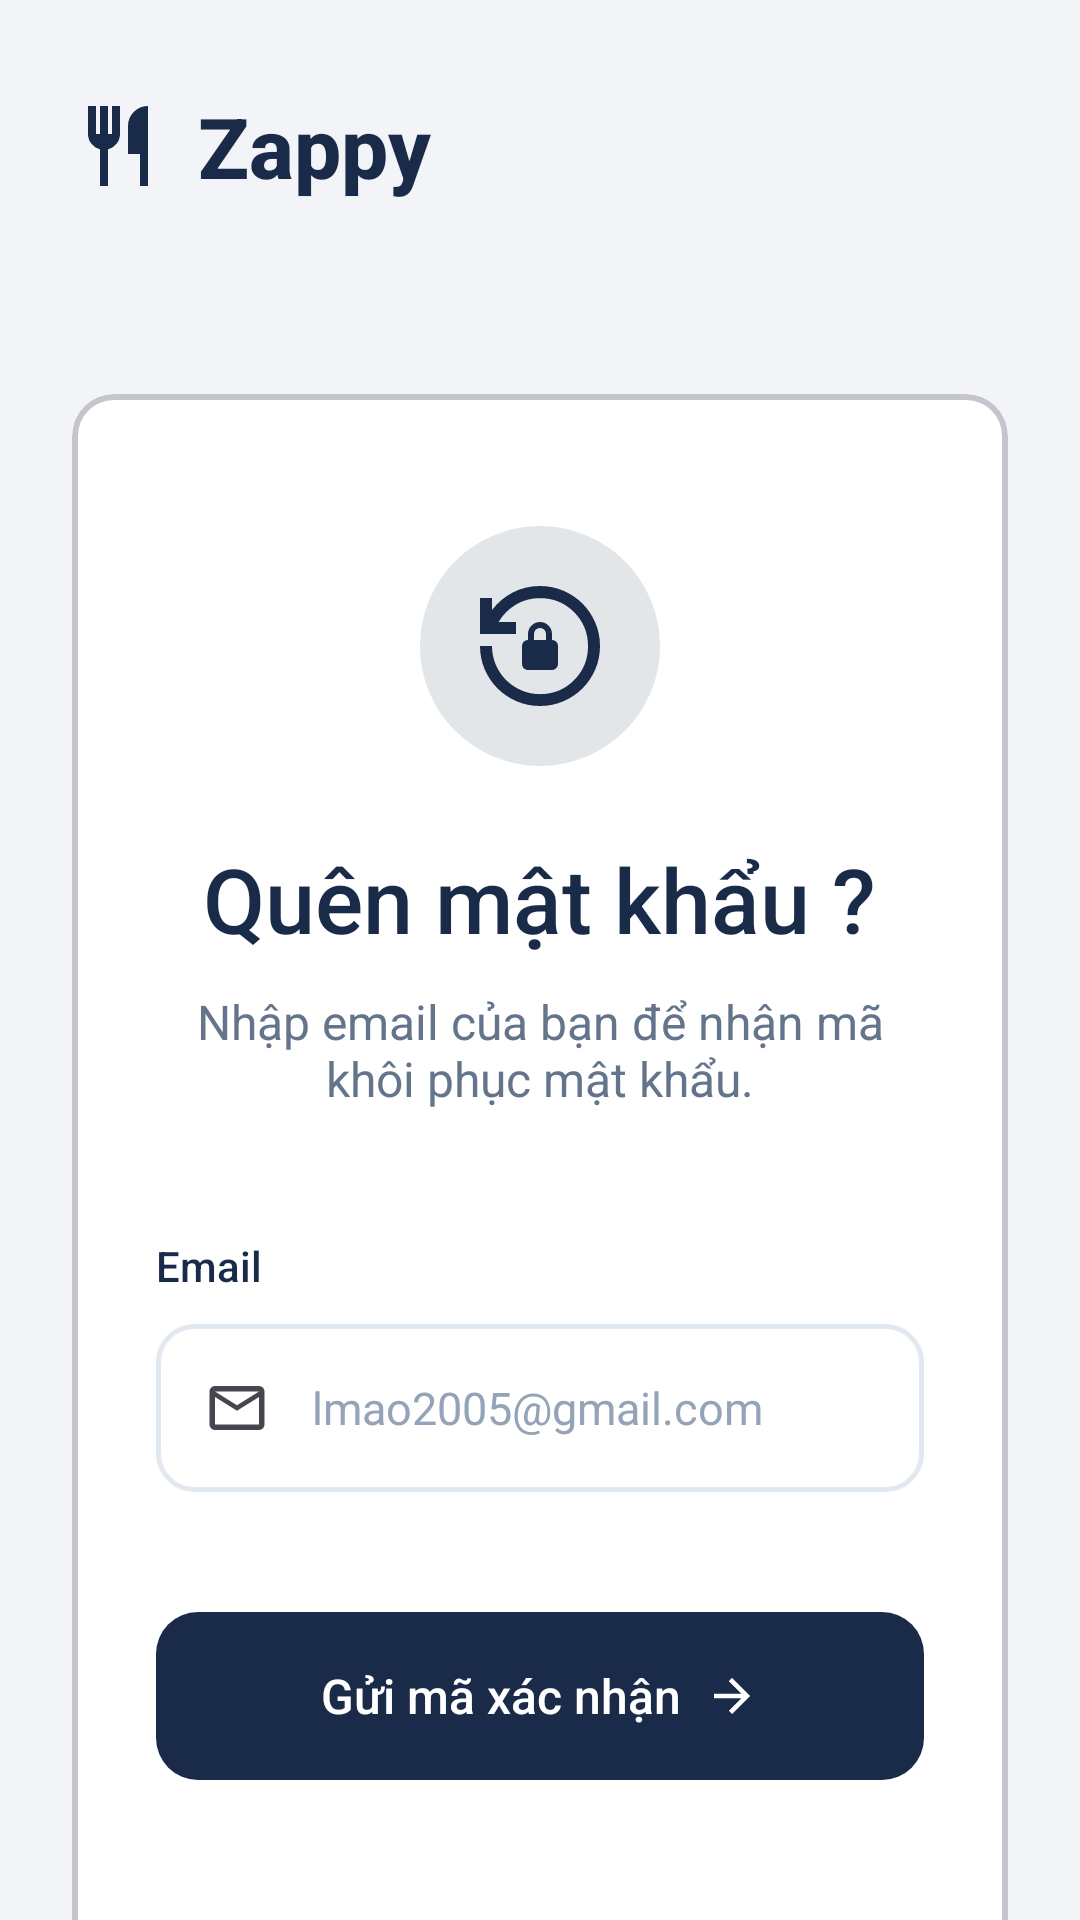

The Android layout XML behind this screen, and the referenced resources:
<!-- AndroidManifest.xml: application theme Theme.AppOrderFood -->
<!-- res/layout/activity_quenmatkhau.xml -->
<?xml version="1.0" encoding="utf-8"?>
<androidx.coordinatorlayout.widget.CoordinatorLayout xmlns:android="http://schemas.android.com/apk/res/android"
    xmlns:app="http://schemas.android.com/apk/res-auto"
    android:layout_width="match_parent"
    android:layout_height="match_parent"
    android:background="@color/background">
    
    <androidx.core.widget.NestedScrollView
        android:layout_width="match_parent"
        android:layout_height="match_parent"
        android:fillViewport="true"
        android:overScrollMode="never">

        <LinearLayout
            android:layout_width="match_parent"
            android:layout_height="wrap_content"
            android:orientation="vertical"
            android:paddingStart="24dp"
            android:paddingTop="30dp"
            android:paddingEnd="24dp"
            android:paddingBottom="32dp">

            
            <LinearLayout
                android:layout_width="wrap_content"
                android:layout_height="wrap_content"
                android:gravity="center_vertical"
                android:orientation="horizontal">

                <ImageView
                    android:layout_width="32dp"
                    android:layout_height="32dp"
                    android:src="@drawable/ic_logo_restaurant"
                    app:tint="@color/text_primary" />

                <TextView
                    android:layout_width="wrap_content"
                    android:layout_height="wrap_content"
                    android:layout_marginStart="10dp"
                    android:fontFamily="sans-serif-medium"
                    android:text="@string/app_name"
                    android:textColor="@color/text_primary"
                    android:textSize="28sp"
                    android:textStyle="bold" />
            </LinearLayout>
            
            <com.google.android.material.card.MaterialCardView
                android:layout_width="match_parent"
                android:layout_height="wrap_content"
                android:layout_marginTop="64dp"
                android:layout_marginBottom="64dp"
                app:cardBackgroundColor="@color/surface"
                app:cardCornerRadius="14dp"
                app:cardElevation="0dp"
                app:strokeColor="#C5C6CD"
                app:strokeWidth="2dp">

                <LinearLayout
                    android:layout_width="match_parent"
                    android:layout_height="wrap_content"
                    android:background="@color/white"
                    android:orientation="vertical"
                    android:paddingStart="28dp"
                    android:paddingTop="44dp"
                    android:paddingEnd="28dp"
                    android:paddingBottom="28dp">

                    
                    <FrameLayout
                        android:layout_width="80dp"
                        android:layout_height="80dp"
                        android:layout_gravity="center_horizontal"
                        android:background="@drawable/bg_ic_circle_gray">

                        <ImageView
                            android:layout_width="48dp"
                            android:layout_height="48dp"
                            android:layout_gravity="center"
                            android:src="@drawable/ic_lock_reset"
                            app:tint="@color/primary" />

                    </FrameLayout>

                    
                    <TextView
                        android:layout_width="wrap_content"
                        android:layout_height="wrap_content"
                        android:layout_gravity="center_horizontal"
                        android:layout_marginTop="24dp"
                        android:fontFamily="sans-serif-medium"
                        android:text="@string/forget_password_label"
                        android:textColor="@color/text_primary"
                        android:textSize="30sp" />
                    
                    <TextView
                        android:layout_width="wrap_content"
                        android:layout_height="wrap_content"
                        android:layout_gravity="center_horizontal"
                        android:layout_marginTop="10dp"
                        android:gravity="center"
                        android:text="@string/forget_password_subtitle"
                        android:textColor="@color/text_secondary"
                        android:textSize="16sp" />

                    
                    <TextView
                        android:layout_width="wrap_content"
                        android:layout_height="wrap_content"
                        android:layout_marginTop="42dp"
                        android:fontFamily="sans-serif-medium"
                        android:text="@string/email_label"
                        android:textColor="@color/text_primary"
                        android:textSize="14sp" />

                    
                    <LinearLayout
                        android:layout_width="match_parent"
                        android:layout_height="56dp"
                        android:layout_marginTop="10dp"
                        android:background="@drawable/bg_input_selector"
                        android:gravity="center_vertical"
                        android:orientation="horizontal"
                        android:paddingStart="16dp"
                        android:paddingEnd="16dp">

                        <ImageView
                            android:layout_width="22dp"
                            android:layout_height="22dp"
                            android:src="@drawable/ic_email" />

                        <EditText
                            android:id="@+id/etEmail"
                            android:layout_width="0dp"
                            android:layout_height="match_parent"
                            android:layout_marginStart="14dp"
                            android:layout_weight="1"
                            android:background="@android:color/transparent"
                            android:hint="@string/email_hint"
                            android:inputType="textEmailAddress"
                            android:textColor="@color/text_primary"
                            android:textColorHint="@color/text_hint"
                            android:textSize="15sp" />

                    </LinearLayout>

                    
                    <LinearLayout
                        android:id="@+id/btnSendCode"
                        android:layout_width="match_parent"
                        android:layout_height="56dp"
                        android:layout_marginTop="40dp"
                        android:background="@drawable/bg_btn_primary"
                        android:gravity="center"
                        android:orientation="horizontal">

                        <TextView
                            android:id="@+id/tvSendCode"
                            android:layout_width="wrap_content"
                            android:layout_height="wrap_content"
                            android:fontFamily="sans-serif-medium"
                            android:text="@string/send_validate"
                            android:textColor="@android:color/white"
                            android:textSize="16sp" />

                        <ImageView
                            android:id="@+id/rightArrowSendCode"
                            android:layout_width="18dp"
                            android:layout_height="18dp"
                            android:layout_marginStart="8dp"
                            android:src="@drawable/ic_arrow_right"
                            app:tint="@android:color/white" />

                    </LinearLayout>

                    
                    <View
                        android:layout_width="match_parent"
                        android:layout_height="1dp"
                        android:layout_marginTop="56dp"
                        android:background="#C5C6CD" />

                    
                    <LinearLayout
                        android:id="@+id/btnBackLogin"
                        android:layout_width="wrap_content"
                        android:layout_height="wrap_content"
                        android:layout_gravity="center_horizontal"
                        android:layout_marginTop="28dp"
                        android:gravity="center_vertical"
                        android:orientation="horizontal">

                        <ImageView
                            android:layout_width="16dp"
                            android:layout_height="16dp"
                            android:src="@drawable/ic_arrow_left"
                            app:tint="@color/primary" />

                        <TextView
                            android:layout_width="wrap_content"
                            android:layout_height="wrap_content"
                            android:layout_marginStart="6dp"
                            android:fontFamily="sans-serif-medium"
                            android:text="@string/return_to_login"
                            android:textColor="@color/primary"
                            android:textSize="15sp" />

                    </LinearLayout>

                </LinearLayout>

            </com.google.android.material.card.MaterialCardView>

        </LinearLayout>
    </androidx.core.widget.NestedScrollView>

</androidx.coordinatorlayout.widget.CoordinatorLayout>
<!-- resources referenced by this layout -->
<resources>
  <color name="background">#F2F4F8</color>
  <color name="primary">#1A2B4A</color>
  <color name="surface">#FFFFFF</color>
  <color name="text_hint">#94A3B8</color>
  <color name="text_primary">#1A2B4A</color>
  <color name="text_secondary">#64748B</color>
  <color name="white">#FFFFFFFF</color>
  <!-- drawable bg_btn_primary (drawable) -->
  <?xml version="1.0" encoding="utf-8"?>
  <shape xmlns:android="http://schemas.android.com/apk/res/android"
      android:shape="rectangle">
      <corners android:radius="14dp"/>
      <solid android:color="#1A2B4A"/>
  </shape>
  <!-- drawable bg_ic_circle_gray (drawable) -->
  <?xml version="1.0" encoding="utf-8"?>
  <shape xmlns:android="http://schemas.android.com/apk/res/android"
      android:shape="oval">
      <solid android:color="#E3E6E8"/>
      <size
          android:width="80dp"
          android:height="80dp"/>
  </shape>
  <!-- drawable ic_arrow_left (drawable) -->
  <vector xmlns:android="http://schemas.android.com/apk/res/android"
      android:width="14dp"
      android:height="14dp"
      android:autoMirrored="true"
      android:tint="#FFFFFF"
      android:viewportWidth="960"
      android:viewportHeight="960">
  
      <path
          android:fillColor="@android:color/white"
          android:pathData="M313,520L537,744L480,800L160,480L480,160L537,216L313,440L800,440L800,520L313,520Z" />
  
  </vector>
  <!-- drawable ic_arrow_right (drawable) -->
  <vector xmlns:android="http://schemas.android.com/apk/res/android"
      android:width="12dp"
      android:height="12dp"
      android:autoMirrored="true"
      android:tint="#FFFFFF"
      android:viewportWidth="24"
      android:viewportHeight="24">
  
      <path
          android:fillColor="@android:color/white"
          android:pathData="M12,4l-1.41,1.41L16.17,11H4v2h12.17l-5.58,5.59L12,20l8,-8z" />
  
  </vector>
  <!-- drawable ic_logo_restaurant (drawable) -->
  <vector xmlns:android="http://schemas.android.com/apk/res/android"
      android:width="24dp"
      android:height="24dp"
      android:viewportWidth="960"
      android:viewportHeight="960"
      android:tint="?attr/colorControlNormal">
    <path
        android:fillColor="@color/icon_gray"
        android:pathData="M280,880L280,514Q229,500 194.5,458Q160,416 160,360L160,80L240,80L240,360L280,360L280,80L360,80L360,360L400,360L400,80L480,80L480,360Q480,416 445.5,458Q411,500 360,514L360,880L280,880ZM680,880L680,560L560,560L560,280Q560,197 618.5,138.5Q677,80 760,80L760,880L680,880Z"/>
  </vector>
  <string name="app_name">Zappy</string>
  <string name="email_hint">lmao2005@gmail.com</string>
  <string name="email_label">Email</string>
  <string name="forget_password_label">Quên mật khẩu ?</string>
  <string name="forget_password_subtitle">Nhập email của bạn để nhận mã khôi phục mật khẩu.</string>
  <string name="return_to_login">Quay lại trang đăng nhập</string>
  <string name="send_validate">Gửi mã xác nhận</string>
  <style name="Theme.AppOrderFood" parent="Base.Theme.AppOrderFood" />
  <color name="icon_gray">#75777D</color>
  <style name="Base.Theme.AppOrderFood" parent="Theme.Material3.DayNight.NoActionBar">
          <item name="colorPrimary">@color/primary</item>
          <item name="colorPrimaryVariant">@color/primary_dark</item>
          <item name="colorOnPrimary">@color/white</item>
          <item name="colorSecondary">@color/accent</item>
          <item name="android:windowBackground">@color/background</item>
          <item name="android:statusBarColor">@color/background</item>
          <item name="android:navigationBarColor">@color/surface</item>
          <item name="android:windowLightStatusBar">true</item>
      </style>
  <color name="primary_dark">#152238</color>
  <color name="accent">#2563EB</color>
</resources>
